Image classification data set "processed" (ruzbeh4/banknote-net on GitHub). Class labels (39): 1000000 variant 1 back, 1000000 variant 1 front, 100000 variant 1 back, 100000 variant 1 front, 100000 variant 2 front, 100000 variant 3 back, 100000 variant 3 front, 100000 variant 4 back, 100000 variant 4 front, 10000 variant 1 back, 10000 variant 1 front, 1000 variant 1 back, 1000 variant 1 front, 1000 variant 2 back, 1000 variant 2 front, 1000 variant 3 back, 1000 variant 3 front, 200000 variant 1 back, 200000 variant 1 front, 200000 variant 2 back, 200000 variant 2 front, 2000 variant 3 back, 2000 variant 3 front, 500000 variant 1 back, 500000 variant 1 front, 50000 variant 1 back, 50000 variant 1 front, 50000 variant 2 back, 50000 variant 2 front, 50000 variant 3 back, 50000 variant 3 front, 50000 variant 4 back, 50000 variant 4 front, 5000 variant 1 back, 5000 variant 1 front, 5000 variant 2 back, 5000 variant 2 front, 5000 variant 3 back, none.

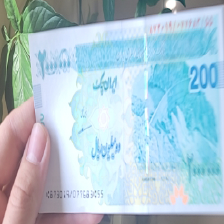
Label: 200000 variant 2 front

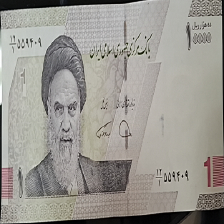
Label: 1000 variant 3 front

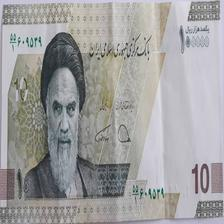
Label: 10000 variant 1 front

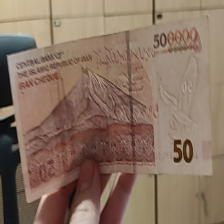
Label: 50000 variant 2 back

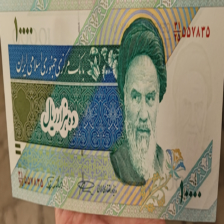
Label: 1000 variant 2 front

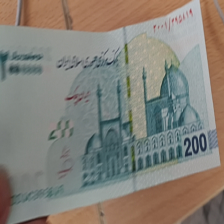
Label: 200000 variant 1 front
